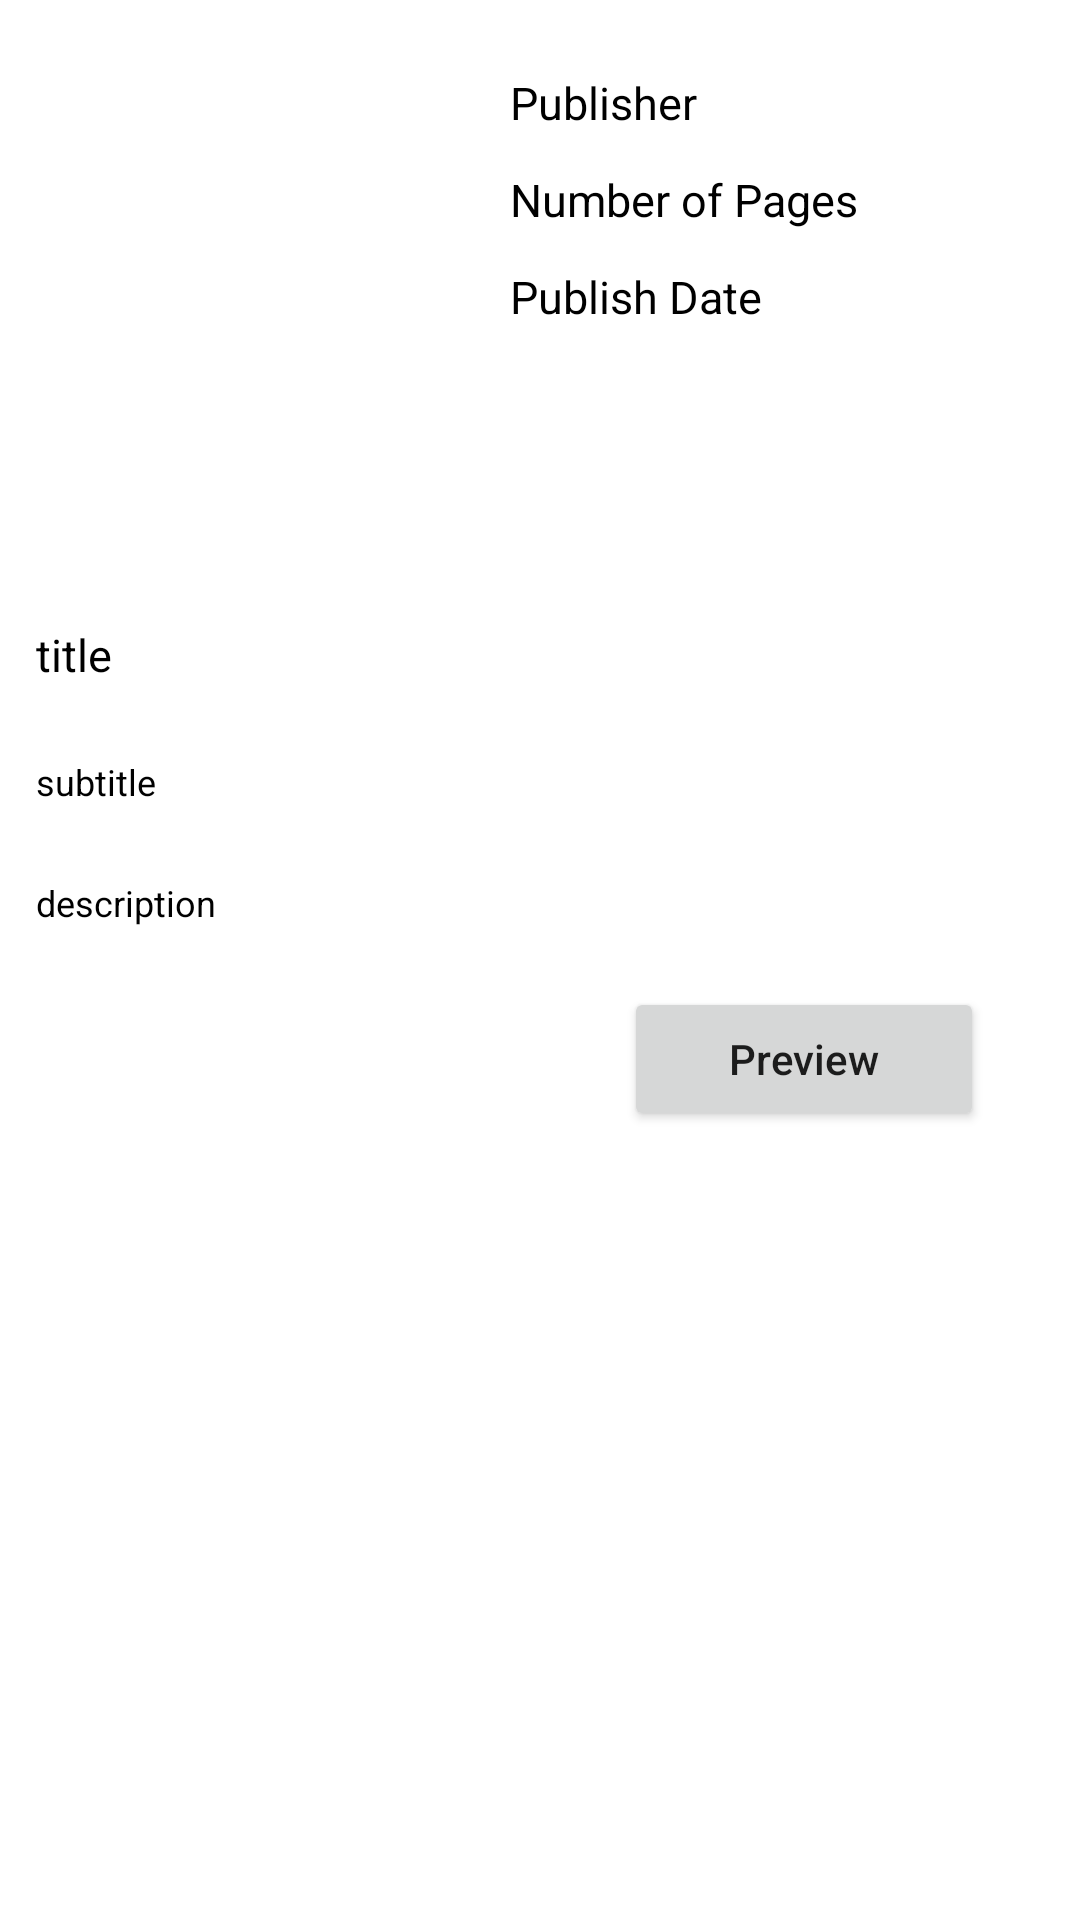

Write the Android layout XML for this screen, with the resource values it uses.
<!-- AndroidManifest.xml: application theme Theme.MyProject -->
<!-- res/layout/activity_book_details.xml -->
<?xml version="1.0" encoding="utf-8"?>
<ScrollView
    xmlns:android="http://schemas.android.com/apk/res/android"
    xmlns:tools="http://schemas.android.com/tools"
    android:layout_width="match_parent"
    android:layout_height="match_parent"
    android:orientation="vertical"
    tools:context=".BookDetails">

    <LinearLayout
        android:layout_width="match_parent"
        android:layout_height="match_parent"
        android:orientation="vertical">

        <LinearLayout
            android:layout_width="match_parent"
            android:layout_height="wrap_content"
            android:orientation="horizontal">

            
            <ImageView
                android:id="@+id/idIVbook"
                android:layout_width="130dp"
                android:layout_height="160dp"
                android:layout_margin="18dp" />

            <LinearLayout
                android:layout_width="match_parent"
                android:layout_height="wrap_content"
                android:layout_marginTop="20dp"
                android:orientation="vertical">

                
                <TextView
                    android:id="@+id/idTVpublisher"
                    android:layout_width="match_parent"
                    android:layout_height="wrap_content"
                    android:padding="4dp"
                    android:text="Publisher"
                    android:textColor="@color/black"
                    android:textSize="15sp" />

                
                <TextView
                    android:id="@+id/idTVNoOfPages"
                    android:layout_width="match_parent"
                    android:layout_height="wrap_content"
                    android:layout_marginTop="4dp"
                    android:padding="4dp"
                    android:text="Number of Pages"
                    android:textColor="@color/black"
                    android:textSize="15sp" />

                
                <TextView
                    android:id="@+id/idTVPublishDate"
                    android:layout_width="match_parent"
                    android:layout_height="wrap_content"
                    android:layout_marginTop="4dp"
                    android:padding="4dp"
                    android:text="Publish Date"
                    android:textColor="@color/black"
                    android:textSize="15sp" />

            </LinearLayout>

        </LinearLayout>

        
        <TextView
            android:id="@+id/idTVTitle"
            android:layout_width="match_parent"
            android:layout_height="wrap_content"
            android:layout_margin="8dp"
            android:padding="4dp"
            android:text="title"
            android:textColor="@color/black"
            android:textSize="15sp" />

        
        <TextView
            android:id="@+id/idTVSubTitle"
            android:layout_width="match_parent"
            android:layout_height="wrap_content"
            android:layout_margin="8dp"
            android:padding="4dp"
            android:text="subtitle"
            android:textColor="@color/black"
            android:textSize="12sp" />

        
        <TextView
            android:id="@+id/idTVDescription"
            android:layout_width="match_parent"
            android:layout_height="wrap_content"
            android:layout_margin="8dp"
            android:padding="4dp"
            android:text="description"
            android:textColor="@color/black"
            android:textSize="12sp" />

        <LinearLayout
            android:layout_width="match_parent"
            android:layout_height="wrap_content"
            android:layout_margin="8dp"
            android:orientation="horizontal">

            
            <Button
                android:id="@+id/idBtnPreview"
                android:layout_width="120dp"
                android:layout_height="wrap_content"
                android:layout_marginLeft="200dp"
                android:layout_marginRight="20dp"
                android:text="Preview"
                android:textAllCaps="false" />

            <ImageButton
                android:id="@+id/idBtnFavorite"
                android:layout_width="32dp"
                android:layout_height="32dp"
                android:layout_marginTop="8dp"
                android:layout_marginEnd="8dp"
                android:background="?android:attr/selectableItemBackground"
                android:contentDescription="Add to Favorites"
                android:src="@drawable/heartoutline" />


        </LinearLayout>
    </LinearLayout>
</ScrollView>
<!-- resources referenced by this layout -->
<resources>
  <color name="black">#FF000000</color>
  <style name="Theme.MyProject" parent="Base.Theme.MyProject" />
  <style name="Base.Theme.MyProject" parent="Theme.MaterialComponents.DayNight.NoActionBar">
          
          
          <item name="android:statusBarColor">@android:color/transparent</item>
      </style>
</resources>
